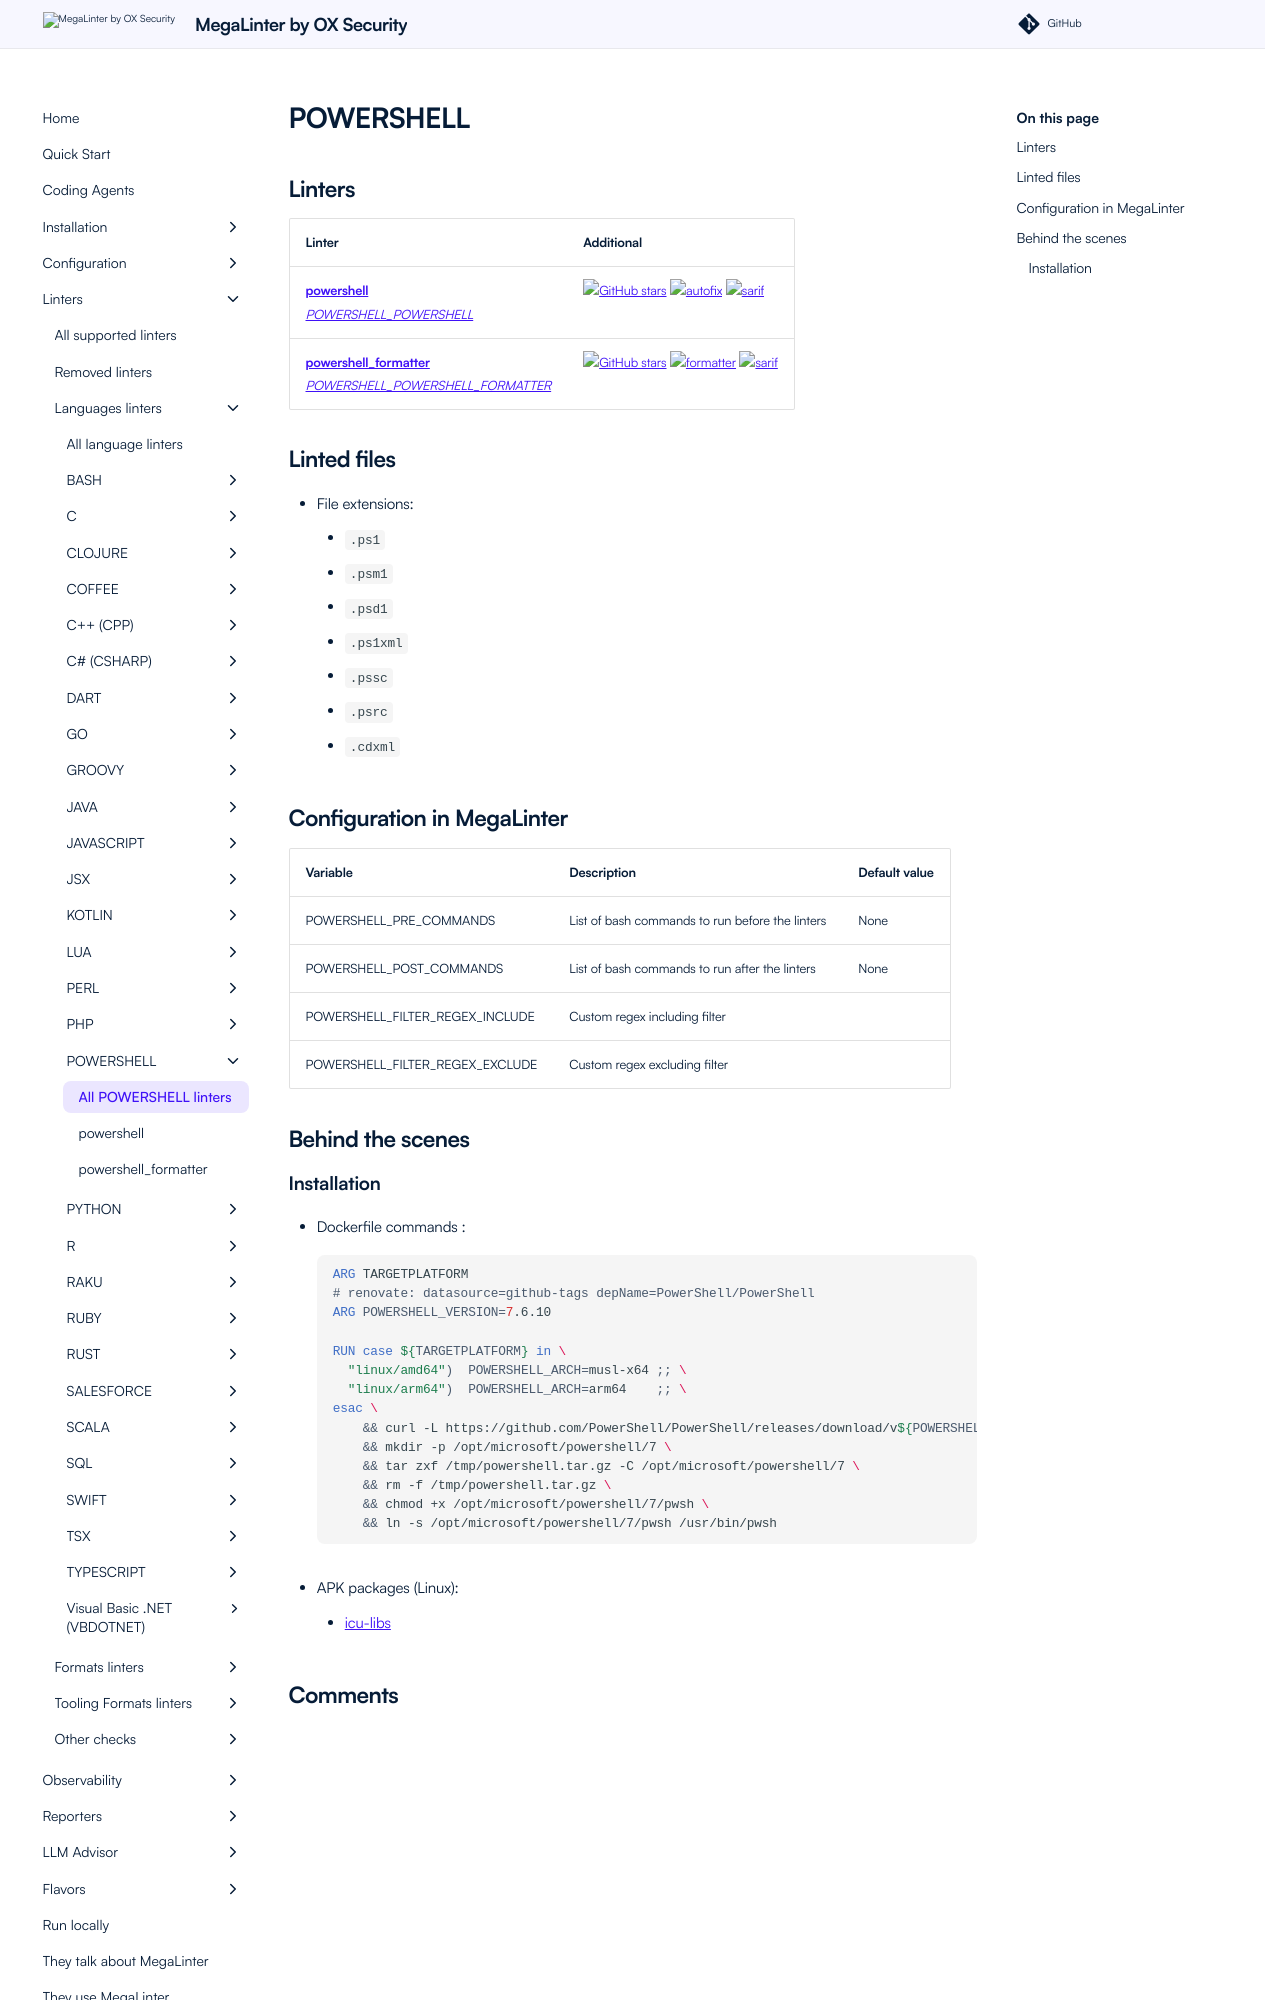

repository: oxsecurity/megalinter · page: beta/descriptors/powershell/index.html · generator: mkdocs

---
title: POWERSHELL linters in MegaLinter
description: powershell, powershell_formatter are available to analyze POWERSHELL files in MegaLinter
---
<!-- markdownlint-disable MD003 MD020 MD033 MD041 -->
<!-- @generated by .automation/build.py, please don't update manually -->
<!-- Instead, update descriptor file at https://github.com/oxsecurity/megalinter/tree/main/megalinter/descriptors/powershell.yml -->
# POWERSHELL

## Linters

| Linter                                                                                                                                     | Additional                                                                                                                                                                                                                                                  |
|--------------------------------------------------------------------------------------------------------------------------------------------|-------------------------------------------------------------------------------------------------------------------------------------------------------------------------------------------------------------------------------------------------------------|
| [**powershell**](powershell_powershell.md)<br/>[_POWERSHELL_POWERSHELL_](powershell_powershell.md)                                         | [![GitHub stars](https://img.shields.io/github/stars/PowerShell/PSScriptAnalyzer?cacheSeconds=3600)](https://github.com/PowerShell/PSScriptAnalyzer) ![autofix](https://shields.io/badge/-autofix-green) ![sarif](https://shields.io/badge/-SARIF-orange)   |
| [**powershell_formatter**](powershell_powershell_formatter.md)<br/>[_POWERSHELL_POWERSHELL_FORMATTER_](powershell_powershell_formatter.md) | [![GitHub stars](https://img.shields.io/github/stars/PowerShell/PSScriptAnalyzer?cacheSeconds=3600)](https://github.com/PowerShell/PSScriptAnalyzer) ![formatter](https://shields.io/badge/-format-yellow) ![sarif](https://shields.io/badge/-SARIF-orange) |

## Linted files

- File extensions:
  - `.ps1`
  - `.psm1`
  - `.psd1`
  - `.ps1xml`
  - `.pssc`
  - `.psrc`
  - `.cdxml`

## Configuration in MegaLinter

| Variable                        | Description                                     | Default value |
|---------------------------------|-------------------------------------------------|---------------|
| POWERSHELL_PRE_COMMANDS         | List of bash commands to run before the linters | None          |
| POWERSHELL_POST_COMMANDS        | List of bash commands to run after the linters  | None          |
| POWERSHELL_FILTER_REGEX_INCLUDE | Custom regex including filter                   |               |
| POWERSHELL_FILTER_REGEX_EXCLUDE | Custom regex excluding filter                   |               |


## Behind the scenes
